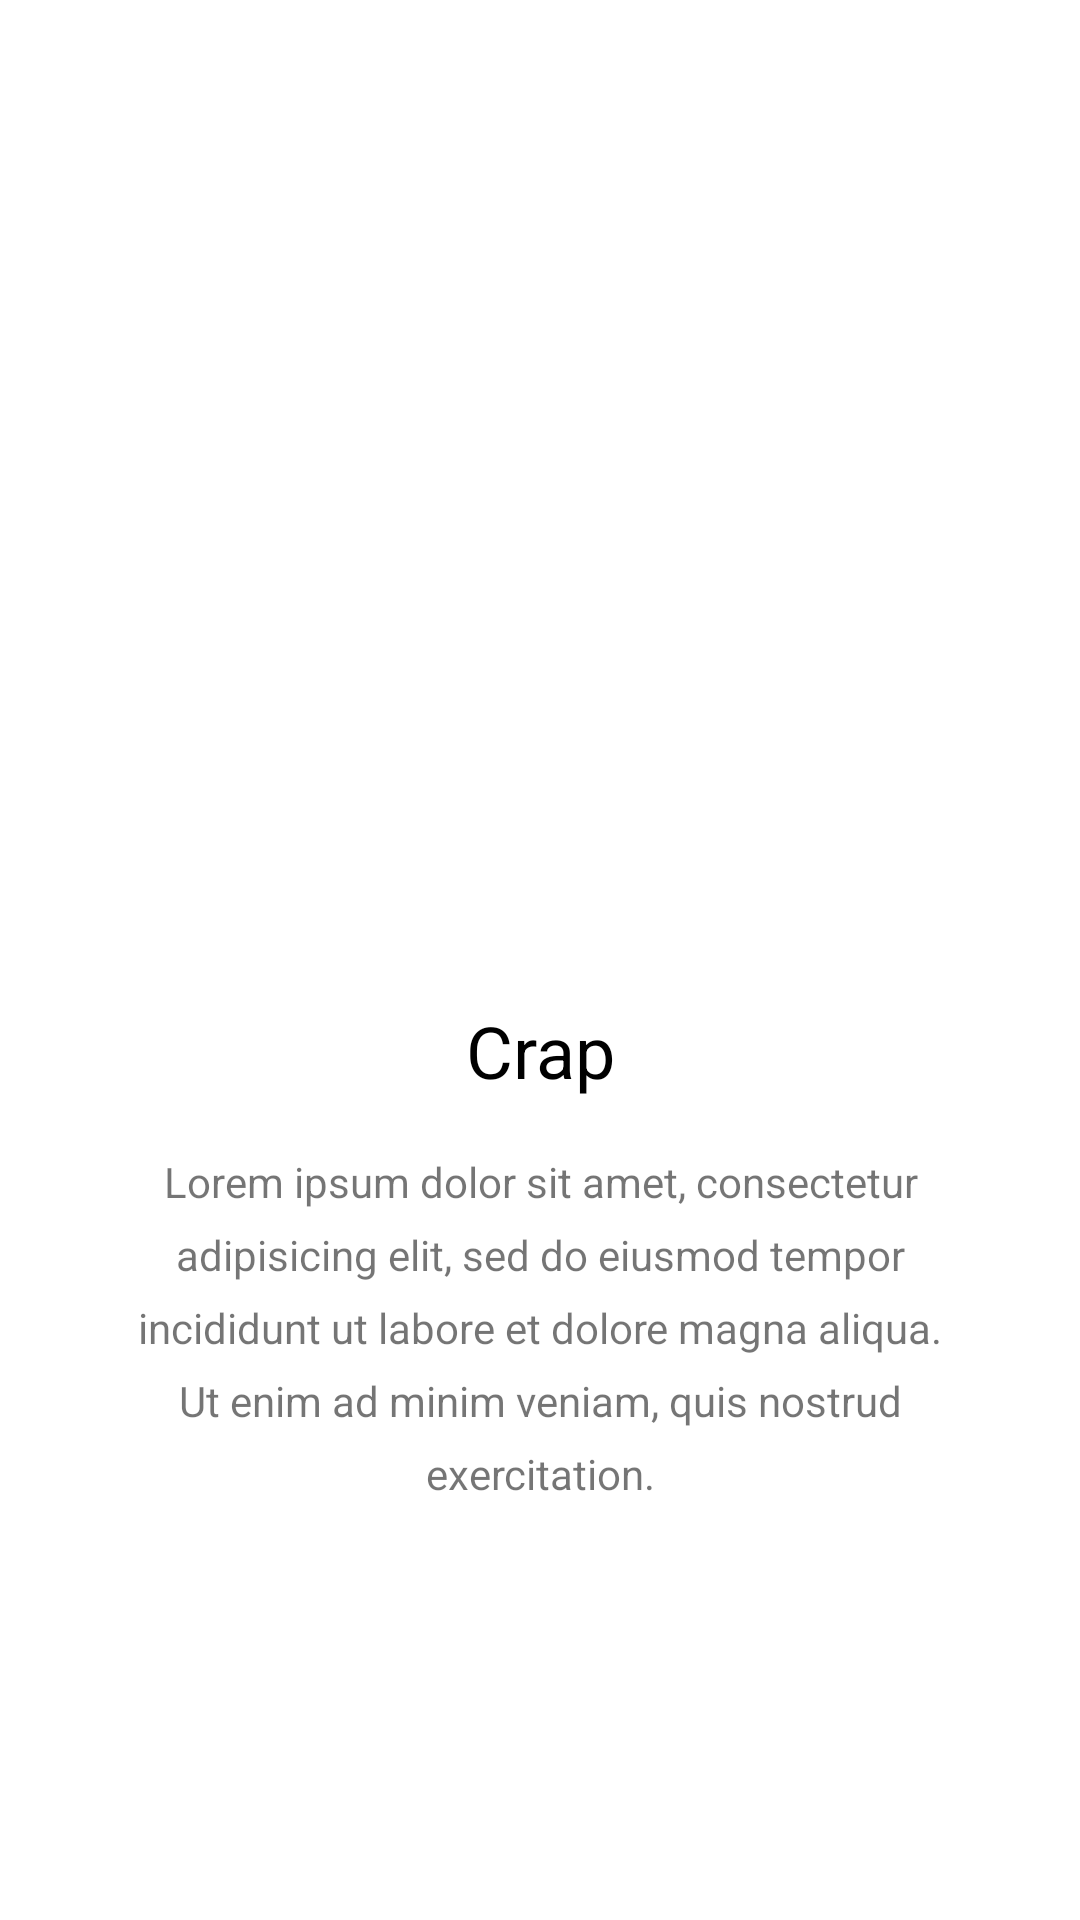

Here is an Android app screen rendered from its layout file. Give the layout XML and the strings, colors and styles it references.
<!-- AndroidManifest.xml: application theme AppTheme -->
<!-- res/layout/layout_sceeen.xml -->
<?xml version="1.0" encoding="utf-8"?>
<android.support.constraint.ConstraintLayout
    xmlns:android="http://schemas.android.com/apk/res/android"
    xmlns:app="http://schemas.android.com/apk/res-auto"
    xmlns:tools="http://schemas.android.com/tools"
    android:layout_width="match_parent"
    android:layout_height="match_parent"
    android:background="@color/white">

    <android.support.constraint.Guideline
        android:id="@+id/guideline"
        android:layout_width="wrap_content"
        android:layout_height="wrap_content"
        android:orientation="horizontal"
        app:layout_constraintGuide_begin=
            "@dimen/viewPager_content_normal_layout_constraintGuide_begin_PORT" />

    <TextView
        android:id="@+id/intro_title"
        android:layout_width="wrap_content"
        android:layout_height="wrap_content"
        android:layout_marginStart="@dimen/viewPager_content_normal_first_textView_margin_PORT"
        android:layout_marginLeft="@dimen/viewPager_content_normal_first_textView_margin_PORT"
        android:layout_marginEnd="@dimen/viewPager_content_normal_first_textView_margin_PORT"
        android:layout_marginRight="@dimen/viewPager_content_normal_first_textView_margin_PORT"
        android:fontFamily="sans-serif-thin"
        android:gravity="center_horizontal"
        android:text="@string/app_name"
        android:textColor="@color/intro_title_color"
        android:textSize="@dimen/mediumText"
        android:textStyle="bold"
        app:layout_constraintBottom_toTopOf="@+id/guideline"
        app:layout_constraintEnd_toEndOf="parent"
        app:layout_constraintStart_toStartOf="parent"
        app:layout_constraintTop_toTopOf="@+id/guideline" />

    <TextView
        android:id="@+id/intro_description"
        android:layout_width="0dp"
        android:layout_height="wrap_content"
        android:layout_marginStart="@dimen/viewPager_content_normal_second_textView_margin_PORT"
        android:layout_marginLeft="@dimen/viewPager_content_normal_second_textView_margin_PORT"
        android:layout_marginEnd="@dimen/viewPager_content_normal_second_textView_margin_PORT"
        android:layout_marginRight="@dimen/viewPager_content_normal_second_textView_margin_PORT"
        android:layout_marginTop="@dimen/viewPager_content_normal_second_textView_TopMargin_PORT"
        android:gravity="center_horizontal"
        android:lineSpacingExtra="@dimen/viewPager_content_normal_second_textView_lineSpacingExtras_PORT"
        android:text="@string/lorem"
        android:textAlignment="center"
        app:layout_constraintEnd_toEndOf="parent"
        app:layout_constraintHorizontal_bias="0.0"
        app:layout_constraintStart_toStartOf="parent"
        app:layout_constraintTop_toBottomOf="@+id/intro_title" />

    <ImageView
        android:contentDescription="@string/app_name"
        android:id="@+id/intro_image"
        android:layout_width="@dimen/viewPager_content_normal_imageView_width_PORT"
        android:layout_height="@dimen/viewPager_content_normal_imageView_height_PORT"
        android:layout_marginStart="@dimen/viewPager_content_normal_imageView_margin_PORT"
        android:layout_marginLeft="@dimen/viewPager_content_normal_imageView_margin_PORT"
        android:layout_marginEnd="@dimen/viewPager_content_normal_imageView_margin_PORT"
        android:layout_marginRight="@dimen/viewPager_content_normal_imageView_margin_PORT"
        android:layout_marginBottom="@dimen/viewPager_content_normal_imageView_BottomMargin_PORT"
        app:layout_constraintBottom_toTopOf="@+id/intro_title"
        app:layout_constraintEnd_toEndOf="parent"
        app:layout_constraintStart_toStartOf="parent"
        tools:srcCompat="@tools:sample/avatars" />

</android.support.constraint.ConstraintLayout>
<!-- resources referenced by this layout -->
<resources>
  <color name="intro_title_color">#000000</color>
  <color name="white">#fff</color>
  <dimen name="mediumText">24sp</dimen>
  <dimen name="viewPager_content_normal_first_textView_margin_PORT">16dp</dimen>
  <dimen name="viewPager_content_normal_imageView_BottomMargin_PORT">20dp</dimen>
  <dimen name="viewPager_content_normal_imageView_height_PORT">120dp</dimen>
  <dimen name="viewPager_content_normal_imageView_margin_PORT">20dp</dimen>
  <dimen name="viewPager_content_normal_imageView_width_PORT">120dp</dimen>
  <dimen name="viewPager_content_normal_layout_constraintGuide_begin_PORT">350dp</dimen>
  <dimen name="viewPager_content_normal_second_textView_TopMargin_PORT">18dp</dimen>
  <dimen name="viewPager_content_normal_second_textView_lineSpacingExtras_PORT">8dp</dimen>
  <dimen name="viewPager_content_normal_second_textView_margin_PORT">32dp</dimen>
  <string name="app_name">Crap</string>
  <string name="lorem">Lorem ipsum dolor sit amet, consectetur adipisicing elit, sed do eiusmod tempor incididunt ut labore et dolore magna aliqua. Ut enim ad minim veniam, quis nostrud exercitation.</string>
  <style name="AppTheme" parent="Theme.AppCompat.Light.NoActionBar">
          
          <item name="colorPrimary">@color/colorPrimary</item>
          <item name="colorPrimaryDark">@color/colorPrimaryDark</item>
          <item name="colorAccent">@color/colorAccent</item>
      </style>
  <color name="colorPrimary">@color/white</color>
  <color name="colorPrimaryDark">@color/white</color>
  <color name="colorAccent">@color/white</color>
</resources>
